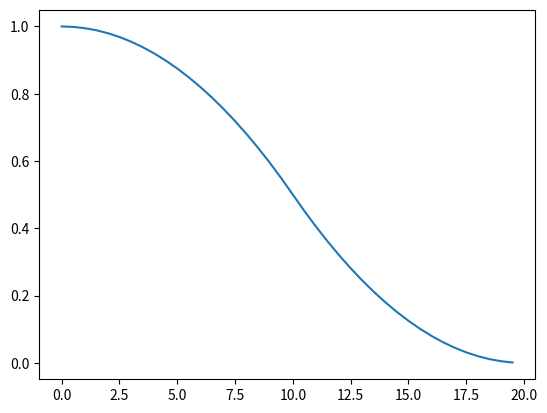

Write Python code to recreate this figure.
import numpy as np
import matplotlib.pyplot as plt
import math


def nu1(x, a, b):

    res = 1 - 2 * ((x - a) / (b - a))**2
    return res


def nu2(x, a, b):

    res = 2 * ((b - x) / (b - a))**2
    return res


def fx(t):

    res = 1000 * math.sqrt(2) / 2 * t
    return res


funcX = []
funcY = []


h = 5

x = 0
a = 0
b = 20
while x < b:

    funcX.append(x)

    if a < x and x <= (a+b)/2:
        
        funcY.append(nu1(x, a, b))

    elif (a+b)/2 < x and x < b:
        funcY.append(nu2(x, a, b))

    else:
        funcY.append(1)
    
    x += 0.5

print('x:', funcX)
print('y:', funcY)

fig = plt.figure()

plt.plot(funcX, funcY)


plt.show()
